Photos from the image-classification dataset "data" in the GitHub repository deepak7-shadow/VET-AI. Its 7 classes are: BVD, coccidiosis, healthy, leptospirosis, other diarrhea, salmonellosis, UTI kidney.

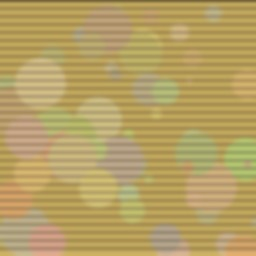
Label: UTI kidney

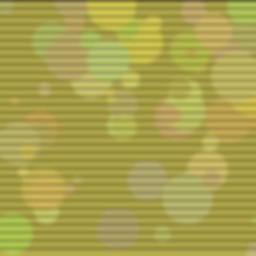
Label: other diarrhea

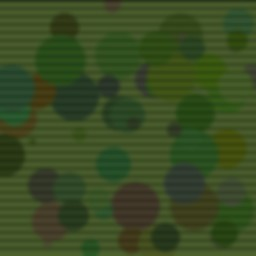
Label: healthy

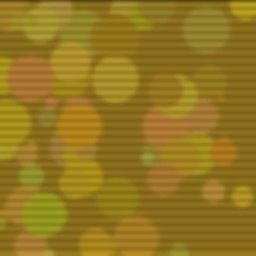
Label: salmonellosis

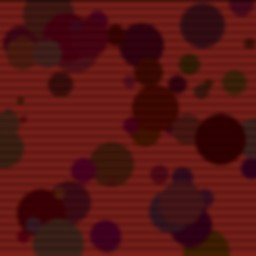
Label: coccidiosis

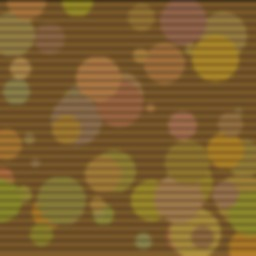
Label: BVD
